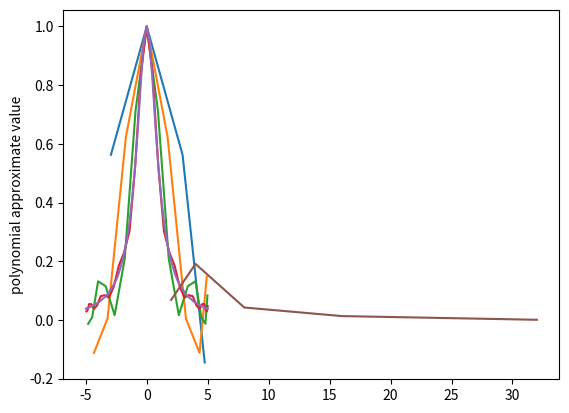

Write Python code to recreate this figure.
from numpy import poly1d
import numpy as np
import matplotlib.pyplot as plt
def f(x):
    return float(1/(1 + x * x))
def x(k,n):
    return 5 * np.cos((2 * k + 1) / (2 * n + 2) * np.pi)
def newton(k,n,p): 
    ptmp = poly1d([1])
    for i in range(0,k):
        ptmp = ptmp * poly1d([1,-x(i, n)])
    c = (f(x(k,n)) - p(x(k,n))) / ptmp(x(k,n))
    p = p + ptmp * c
    if (k == n):
        return p
    else:
        return newton(k+1, n, p)
def display(n):
    p = poly1d([0])
    np = newton(0,n,p)
    xvalue = []
    fx = []
    for i in range(0, 2 * n):
        xvalue = xvalue + [x(i,2 * n)]
        fx = fx + [np(x(i, 2 * n))]
    plt.plot(xvalue, fx)
    plt.ylabel('polynomial approximate value')
def error(n):
    p = poly1d([0])
    np = newton(0,n,p)
    return [abs(np(1+10**0.5) - f(1+ 10**0.5))]
    
def result(n):
    display(n)
    return error(n)

err = result(2)
err = err + result(4)
err = err + result(8)
err = err + result(16)
err = err + result(32)
plt.plot([2,4,8,16,32], err)

